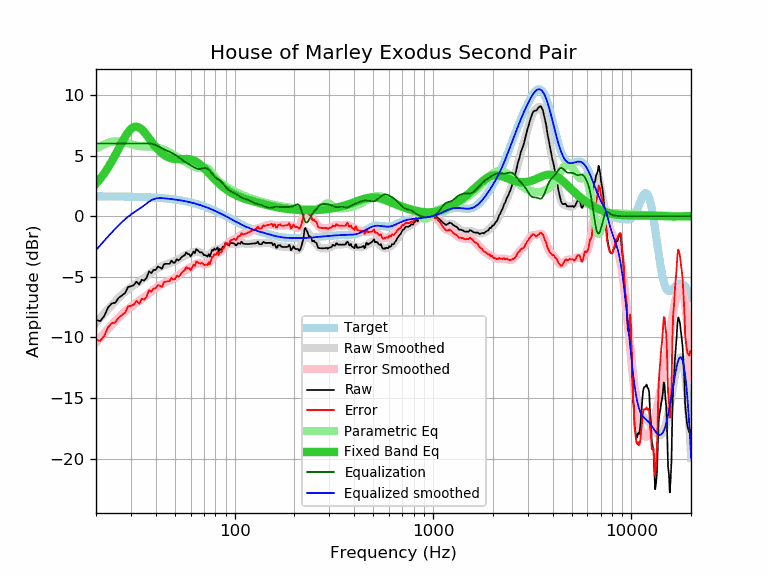

The file beside this chart, header and first rows:
frequency, raw, error, smoothed, error_smoothed, equalization, parametric_eq, equalized_raw, equalized_smoothed, target
20, -8.56, -10.20, -8.80, -10.43, 6.00, 2.69, -2.56, -2.80, 1.64
21, -8.66, -10.30, -8.40, -10.04, 6.00, 3.09, -2.66, -2.40, 1.64
22, -8.24, -9.88, -8.03, -9.66, 6.00, 3.53, -2.24, -2.03, 1.64
23, -7.53, -9.16, -7.67, -9.31, 6.00, 4.01, -1.53, -1.67, 1.63
24, -7.20, -8.83, -7.34, -8.98, 6.00, 4.51, -1.20, -1.34, 1.63
25, -7.14, -8.77, -7.04, -8.66, 6.00, 5.04, -1.14, -1.04, 1.63
26, -6.75, -8.38, -6.75, -8.37, 6.00, 5.57, -0.75, -0.75, 1.62
27, -6.54, -8.16, -6.49, -8.11, 6.00, 6.08, -0.54, -0.49, 1.62
28, -6.36, -7.98, -6.25, -7.87, 6.00, 6.54, -0.36, -0.25, 1.62
29, -5.84, -7.45, -6.05, -7.66, 6.00, 6.92, 0.16, -0.05, 1.61
30, -5.78, -7.39, -5.86, -7.47, 6.00, 7.20, 0.22, 0.14, 1.61
31, -5.70, -7.30, -5.70, -7.30, 6.00, 7.36, 0.30, 0.30, 1.60
32, -5.40, -7.00, -5.55, -7.14, 6.00, 7.40, 0.60, 0.45, 1.60
33, -5.64, -7.23, -5.40, -6.99, 6.00, 7.32, 0.36, 0.60, 1.59
34, -5.24, -6.82, -5.26, -6.84, 6.00, 7.16, 0.76, 0.74, 1.58
35, -5.31, -6.89, -5.11, -6.68, 6.00, 6.95, 0.69, 0.89, 1.58
36, -5.07, -6.64, -4.96, -6.52, 6.00, 6.70, 0.93, 1.04, 1.57
37, -4.55, -6.11, -4.81, -6.36, 6.00, 6.44, 1.45, 1.19, 1.56
38, -4.69, -6.24, -4.66, -6.21, 5.98, 6.18, 1.29, 1.32, 1.55
39, -4.43, -5.97, -4.52, -6.06, 5.93, 5.94, 1.50, 1.41, 1.54
40, -4.43, -5.96, -4.40, -5.93, 5.86, 5.72, 1.43, 1.46, 1.53
41, -4.16, -5.68, -4.29, -5.81, 5.78, 5.52, 1.62, 1.48, 1.52
42, -4.23, -5.74, -4.20, -5.70, 5.69, 5.34, 1.46, 1.50, 1.51
43, -4.34, -5.83, -4.12, -5.61, 5.61, 5.19, 1.27, 1.49, 1.49
44, -3.96, -5.44, -4.05, -5.53, 5.53, 5.07, 1.57, 1.48, 1.48
45, -3.93, -5.40, -3.99, -5.45, 5.45, 4.96, 1.52, 1.46, 1.46
46, -3.93, -5.38, -3.93, -5.38, 5.38, 4.88, 1.45, 1.45, 1.45
47, -3.93, -5.36, -3.88, -5.31, 5.31, 4.82, 1.38, 1.43, 1.43
48, -3.67, -5.09, -3.83, -5.24, 5.24, 4.77, 1.57, 1.42, 1.42
49, -3.83, -5.23, -3.77, -5.17, 5.17, 4.74, 1.33, 1.40, 1.40
50, -3.83, -5.21, -3.70, -5.08, 5.08, 4.72, 1.25, 1.38, 1.38
51, -3.55, -4.91, -3.63, -4.99, 4.99, 4.71, 1.44, 1.36, 1.36
52, -3.65, -4.99, -3.56, -4.89, 4.89, 4.71, 1.24, 1.34, 1.34
53, -3.55, -4.87, -3.47, -4.79, 4.79, 4.71, 1.24, 1.32, 1.32
54, -3.38, -4.67, -3.39, -4.69, 4.69, 4.72, 1.31, 1.29, 1.29
55, -3.28, -4.55, -3.32, -4.59, 4.59, 4.72, 1.31, 1.27, 1.27
56, -3.21, -4.46, -3.25, -4.50, 4.50, 4.73, 1.29, 1.25, 1.25
57, -2.98, -4.20, -3.20, -4.42, 4.42, 4.73, 1.44, 1.22, 1.22
58, -3.12, -4.32, -3.15, -4.34, 4.34, 4.72, 1.22, 1.19, 1.19
59, -3.13, -4.30, -3.11, -4.27, 4.27, 4.71, 1.14, 1.17, 1.17
60, -3.32, -4.46, -3.07, -4.20, 4.20, 4.68, 0.88, 1.14, 1.14
61, -3.13, -4.24, -3.02, -4.13, 4.13, 4.65, 1.00, 1.11, 1.11
62, -2.92, -4.00, -2.98, -4.06, 4.06, 4.61, 1.14, 1.08, 1.08
63, -3.06, -4.11, -2.95, -4.00, 4.00, 4.56, 0.94, 1.05, 1.05
64, -2.72, -3.74, -2.93, -3.95, 3.95, 4.50, 1.22, 1.02, 1.02
65, -2.80, -3.79, -2.92, -3.91, 3.91, 4.43, 1.11, 0.99, 0.99
66, -2.92, -3.87, -2.94, -3.89, 3.89, 4.35, 0.97, 0.95, 0.95
67, -3.00, -3.92, -2.97, -3.89, 3.89, 4.26, 0.89, 0.92, 0.92
68, -2.97, -3.86, -3.03, -3.91, 3.91, 4.17, 0.94, 0.88, 0.88
69, -3.06, -3.91, -3.09, -3.94, 3.94, 4.07, 0.88, 0.85, 0.85
70, -3.21, -4.02, -3.15, -3.97, 3.97, 3.97, 0.76, 0.81, 0.81
71, -3.23, -4.01, -3.20, -3.98, 3.98, 3.87, 0.75, 0.78, 0.78
72, -3.25, -3.99, -3.22, -3.96, 3.96, 3.77, 0.71, 0.74, 0.74
73, -3.34, -4.04, -3.22, -3.92, 3.92, 3.66, 0.58, 0.70, 0.70
74, -3.13, -3.79, -3.18, -3.84, 3.84, 3.56, 0.71, 0.66, 0.66
75, -3.34, -3.97, -3.12, -3.74, 3.74, 3.46, 0.40, 0.62, 0.62
76, -3.07, -3.66, -3.04, -3.62, 3.62, 3.36, 0.55, 0.59, 0.59
77, -2.78, -3.33, -2.95, -3.50, 3.50, 3.26, 0.72, 0.55, 0.55
78, -2.84, -3.35, -2.88, -3.38, 3.38, 3.16, 0.54, 0.51, 0.51
79, -2.66, -3.13, -2.81, -3.28, 3.28, 3.07, 0.62, 0.47, 0.47
... 553 more rows
